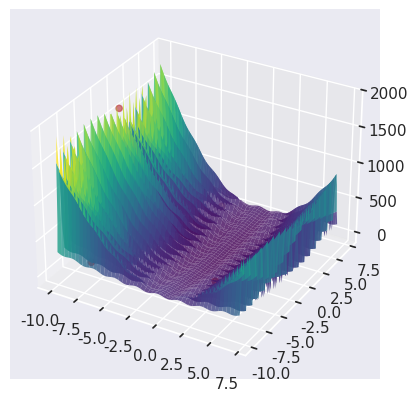

This figure's Python source:
import numpy as np
import math
import matplotlib.pyplot as plt
import seaborn as sns
from mpl_toolkits.mplot3d import Axes3D
from scipy.interpolate import griddata
import matplotlib.animation as animation
from matplotlib.animation import FuncAnimation
import random
sns.set()

def u(xi, a, k, m):
    if xi > a:
        return k * ((xi - a) ** m)
    elif xi < -a:
        return k * ((-xi - a) ** m)
    return 0

def f12_function(x:np.array):
    n = len(x)
    y = x+1  # Transform x by adding 1 to each component
    term1 = 10 * np.sin(np.pi * y[0])
    term2 = sum((y[:-1] - 1) ** 2 * (1 + 10 * (np.sin(np.pi * y[1:])** 2) ))
    term3 = (y[-1] - 1) ** 2
    sum_u = sum(u(xi, 10, 100, 4) for xi in x)

    
    return np.pi / n * (term1 + term2 + term3) + sum_u


# PSO
# Write your code here

class PSO:
    def __init__(self, objective_function, n_particles, n_dimensions, w, c1, c2, n_iterations, upper_bound, lower_bound, seed=None):
        """
        Inisialisasi objek PSO.

        Parameters:
        - objective_function (function): Fungsi tujuan yang akan dioptimalkan.
        - n_particles (int): Jumlah partikel dalam populasi.
        - n_dimensions (int): Jumlah dimensi dalam ruang pencarian.
        - w (float): Faktor inersia.
        - c1 (float): Faktor kognitif.
        - c2 (float): Faktor sosial.
        - n_iterations (int): Jumlah iterasi.
        - upper_bound (float): Batas atas untuk nilai partikel.
        - lower_bound (float): Batas bawah untuk nilai partikel.
        - seed (int, optional): Seed untuk inisialisasi random. Default: None.
        """
        if seed is not None:
            np.random.seed(seed)
        
        self.obj_function = objective_function
        self.n_particles = n_particles
        self.n_dimensions = n_dimensions
        self.w = w
        self.upper_bound = upper_bound
        self.lower_bound = lower_bound
        self.c1 = c1
        self.c2 = c2
        self.n_iterations = n_iterations
        self.pbest = np.zeros((n_particles, n_dimensions))
        self.gbest = np.zeros(n_dimensions)
        self.pbest_score = np.zeros(n_particles)
        self.gbest_score = math.inf
        self.particles = np.random.rand(n_particles, n_dimensions) * (self.upper_bound-self.lower_bound) + self.lower_bound
        self.velocities = np.zeros((n_particles, n_dimensions))
        self.history_particel = []
    
    def velocity(self, x):
        """
        Menghitung kecepatan partikel.

        Parameters:
        - x (ndarray): Koordinat partikel.

        Returns:
        - ndarray: Kecepatan partikel.
        """
        return self.w * x + self.c1 * np.random.rand() * (self.pbest - x) + self.c2 * np.random.rand() * (self.gbest - x)
    
    def position(self, x):
        """
        Menghitung posisi partikel.

        Parameters:
        - x (ndarray): Koordinat partikel.

        Returns:
        - ndarray: Posisi partikel.
        """
        return x + self.velocity(x)
    
    def fit(self):
        """
        Melakukan optimisasi menggunakan algoritma PSO.

        Returns:
        - ndarray: Koordinat partikel terbaik.
        """
        for i in range(self.n_iterations):
            for j in range(self.n_particles):
                score = self.obj_function(self.particles[j])
                if score < self.pbest_score[j]:
                    self.pbest_score[j] = score
                    self.pbest[j] = self.particles[j]
                if score < self.gbest_score:
                    self.gbest_score = score
                    self.gbest = self.particles[j]
            print(f"iterasi-{i+1} : global terbaik {self.gbest} score : {self.gbest_score} ")
            self.velocities = self.velocity(self.particles)
            self.particles = self.position(self.particles)
            self.history_particel.append(self.particles)
        return self.gbest
    


# Plot hasil running PSO  secara interaktif
#untuk bisa running lebih baik silahkan buka url : 

x = np.linspace(-10, 7, 100)
y = np.linspace(-10, 7, 100)
X, Y = np.meshgrid(x, y)
Z = np.array([f12_function(np.array([xi, yi])) for xi, yi in zip(X.ravel(), Y.ravel())]).reshape(X.shape)

fig = plt.figure()
ax = fig.add_subplot(111, projection='3d')
surf = ax.plot_surface(X, Y, Z, cmap='viridis', edgecolor='none', alpha=0.8)
pso3 = PSO(f12_function,10,2,0.1,1,0.7,20,7,-10,22)
points = ax.scatter(pso3.particles[:, 0], pso3.particles[:, 1], [f12_function(p) for p in pso3.particles], color='r')
pso3.fit()
list_poin = pso3.history_particel


def update(frame):
    titik_poin = list_poin[frame]
    print(titik_poin)
    points._offsets3d = (titik_poin[:, 0], titik_poin[:, 1], [f12_function(p) for p in titik_poin])
    return points,

ani = FuncAnimation(fig, update, frames=np.arange(len(list_poin)), interval=100,repeat=False)
plt.show()
